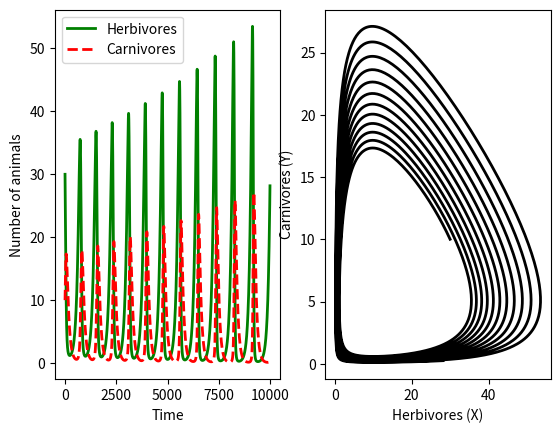

Generate this figure with matplotlib:
"""
3.6A
Lotka-Volterra Model

Params:
X -- # herbivores
y -- # carnivores

a * X -- spontaneous increase of herbivores
b * X * Y -- decrease of herbivores by prey
c * X * Y -- increase of carnivores by prey
d * Y -- spontaneous decrease of carnivores

ODEs:
dX / dt = a * X - b * X * Y
dY / dt = c * X * Y - d * Y
"""

import numpy as np
import matplotlib.pyplot as plt

# init. params
dt = 0.01   #change dt and Tmax to check the accuracy of Eular's method for this model
Tmax = 10000
X = np.zeros(Tmax)
X[0] = 30   #init. # herbivores
Y = np.zeros(Tmax)
Y[0] = 10   #init. # carnivores
a = 1.0
b = 0.2
c = 0.1
d = 1.0



#calc. S, I, R
for T in range(Tmax - 1):
    X[T + 1] = X[T] + dt * (a * X[T] - b * X[T] * Y[T])
    Y[T + 1] = Y[T] + dt * (c * X[T] * Y[T] - d * Y[T])

#Plot results
time = np.linspace(0, Tmax-1, Tmax)
fig = plt.figure()
ax1 = fig.add_subplot(1, 2, 1)
ax1.plot(time, X, 'g-', linewidth=2, label='Herbivores')
ax1.plot(time, Y, 'r--', linewidth=2, label='Carnivores')
ax1.legend(loc='best')
ax1.set_xlabel('Time')
ax1.set_ylabel('Number of animals')
ax2 = fig.add_subplot(1, 2, 2)
ax2.plot(X, Y, 'k-', linewidth=2)
ax2.set_xlabel('Herbivores (X)')
ax2.set_ylabel('Carnivores (Y)')
plt.show()